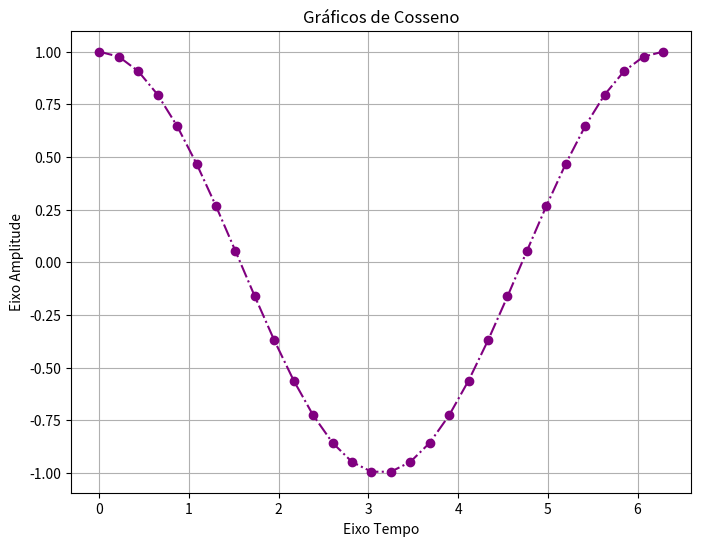

Source code (Python):
""" Aula 07 - Gráficos de Linhas com Matplotlib """

import matplotlib.pyplot as plt
import numpy as np

x = np.linspace(0, 2*np.pi, 30)
y = np.cos(x)

plt.figure(figsize=(8, 6))
plt.plot(x, y, color="purple", lw=1.5, ls="dashdot", marker="o")
plt.xlabel("Eixo Tempo")
plt.ylabel("Eixo Amplitude")
plt.title("Gráficos de Cosseno")
plt.grid(True)
plt.show()